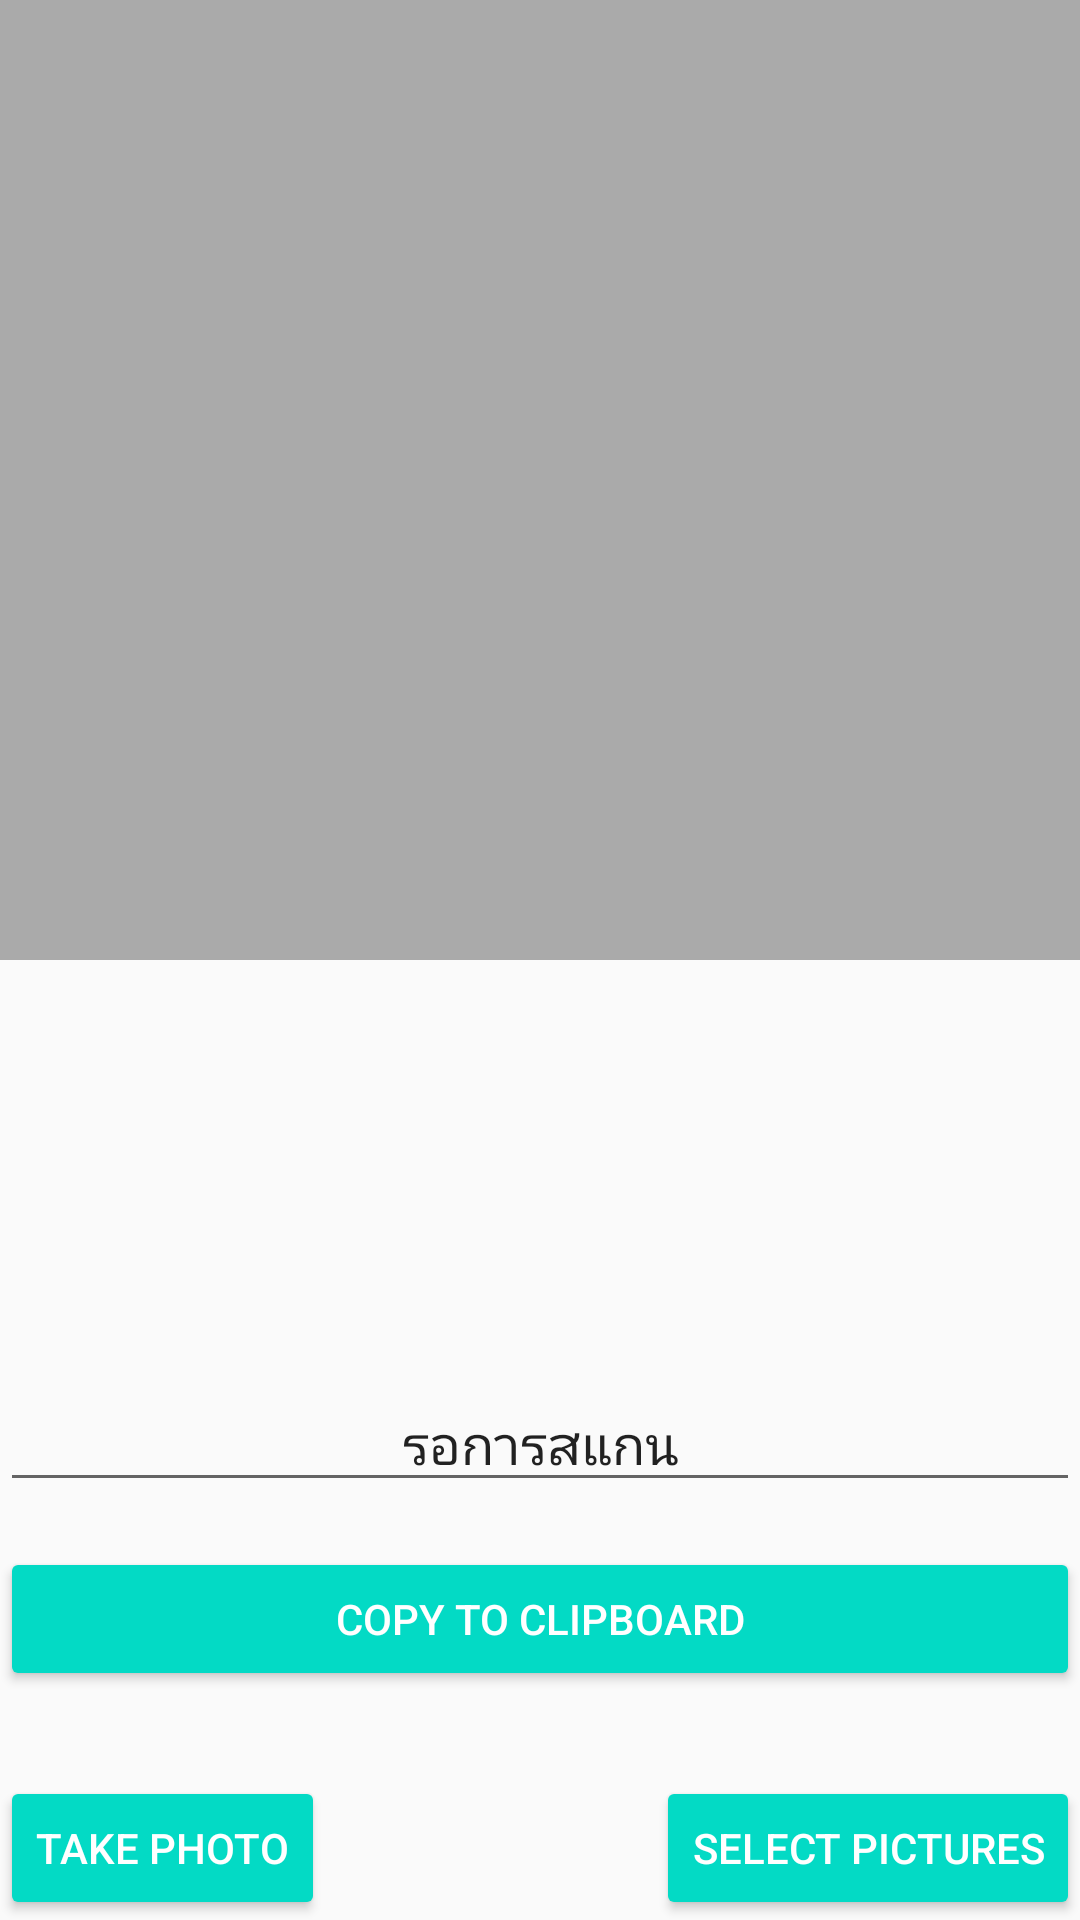

Reconstruct the res/layout file that produces this screen, plus the resources it refers to.
<!-- AndroidManifest.xml: application theme AppTheme -->
<!-- res/layout/activity_main.xml -->
<?xml version="1.0" encoding="utf-8"?>
<LinearLayout xmlns:android="http://schemas.android.com/apk/res/android"
    xmlns:tools="http://schemas.android.com/tools"
    android:layout_width="match_parent"
    android:layout_height="match_parent"
    android:orientation="vertical"
    tools:context=".MainActivity">


    <ImageView
        android:id="@+id/ivOCR"
        android:layout_width="match_parent"
        android:layout_height="0dp"
        android:layout_weight="0.5"
        android:background="@android:color/darker_gray" />

    <RelativeLayout
        android:layout_width="match_parent"
        android:layout_height="0dp"
        android:layout_weight="0.5">

        <EditText
            android:id="@+id/tvResult"
            android:layout_width="match_parent"
            android:layout_height="wrap_content"
            android:layout_centerInParent="true"
            android:gravity="center"
            android:text="รอการสแกน"
            android:visibility="visible" />

        <ProgressBar
            android:id="@+id/progressBar"
            android:layout_width="wrap_content"
            android:layout_height="wrap_content"
            android:layout_centerInParent="true"
            android:visibility="gone" />

        <Button
            android:id="@+id/btnTakePhoto"
            style="@style/Widget.AppCompat.Button.Colored"
            android:layout_width="wrap_content"
            android:layout_height="wrap_content"
            android:layout_alignParentBottom="true"
            android:text="Take Photo" />

        <Button
            android:id="@+id/btnGallery"
            style="@style/Widget.AppCompat.Button.Colored"
            android:layout_width="wrap_content"
            android:layout_height="wrap_content"
            android:layout_alignParentEnd="true"
            android:layout_alignParentBottom="true"
            android:text="Select Pictures" />

        <Button
            android:id="@+id/btnCopy"
            style="@style/Widget.AppCompat.Button.Colored"
            android:layout_width="wrap_content"
            android:layout_height="wrap_content"
            android:layout_below="@+id/tvResult"
            android:layout_alignParentStart="true"
            android:layout_alignParentEnd="true"
            android:layout_marginTop="15dp"
            android:text="copy to clipboard" />
    </RelativeLayout>

    <FrameLayout
        android:id="@+id/contentContainer"
        android:layout_width="0px"
        android:layout_height="0px" />

</LinearLayout>
<!-- resources referenced by this layout -->
<resources>
  <style name="AppTheme" parent="Theme.AppCompat.Light.DarkActionBar">
          
          <item name="colorPrimary">@color/colorPrimary</item>
          <item name="colorPrimaryDark">@color/colorPrimaryDark</item>
          <item name="colorAccent">@color/colorAccent</item>
      </style>
  <!-- not gathered from this repository: default colours our renderer supplied (Android Studio template values) -->
  <color name="colorPrimary">#FF6200EE</color>
  <color name="colorPrimaryDark">#FF3700B3</color>
  <color name="colorAccent">#FF03DAC5</color>
</resources>
